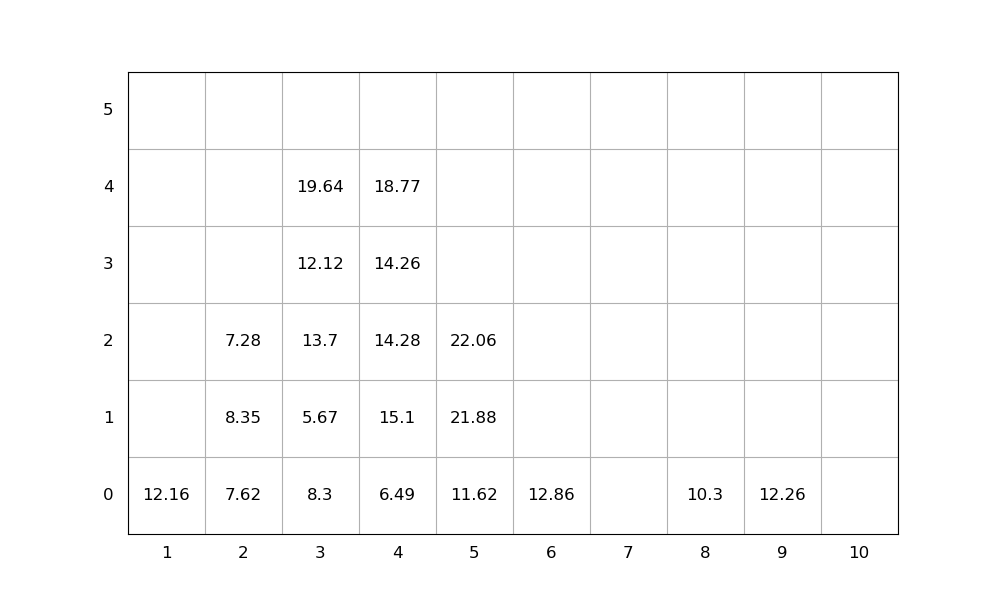

The data file committed next to this chart (first rows):
idx, loc_x, loc_y, loc_z, weight, group, score, seq, emerg, reloc, size(ft)
1, 6, 0, 0, 12.86, 0, 12.86, 0, 0, 0, 20
2, 8, 0, 0, 10.3, 0, 10.3, 0, 0, 0, 20
3, 9, 0, 0, 12.26, 0, 12.26, 0, 0, 0, 20
4, 5, 0, 0, 11.62, 0, 11.62, 0, 0, 0, 20
5, 1, 0, 0, 12.16, 0, 12.16, 0, 0, 0, 20
6, 5, 0, 1, 21.88, 0, 21.88, 1, 0, 1, 20
7, 3, 0, 0, 8.3, 0, 8.3, 2, 0, 1.0, 20
8, 3, 0, 1, 5.67, 0, 5.67, 3, 0, 1.0, 20
9, 4, 0, 0, 6.49, 0, 6.49, 4, 0, 0, 20
10, 4, 0, 1, 15.1, 0, 15.1, 5, 0, 1.0, 20
11, 4, 0, 2, 14.28, 0, 14.28, 6, 0, 1.0, 20
12, 4, 0, 3, 14.26, 0, 14.26, 7, 0, 1.0, 20
13, 4, 0, 4, 18.77, 0, 18.77, 8, 0, 1.0, 20
14, 3, 0, 2, 13.7, 0, 13.7, 9, 0, 1, 20
15, 2, 0, 0, 7.62, 0, 7.62, 10, 0, 1.0, 20
16, 5, 0, 2, 22.06, 0, 22.06, 11, 0, 1.0, 20
17, 3, 0, 3, 12.12, 0, 12.12, 12, 0, 1.0, 20
18, 2, 0, 1, 8.35, 0, 8.35, 13, 0, 1.0, 20
19, 2, 0, 2, 7.28, 0, 7.28, 14, 0, 1.0, 20
20, 3, 0, 4, 19.64, 0, 19.64, 15, 0, 1.0, 20
